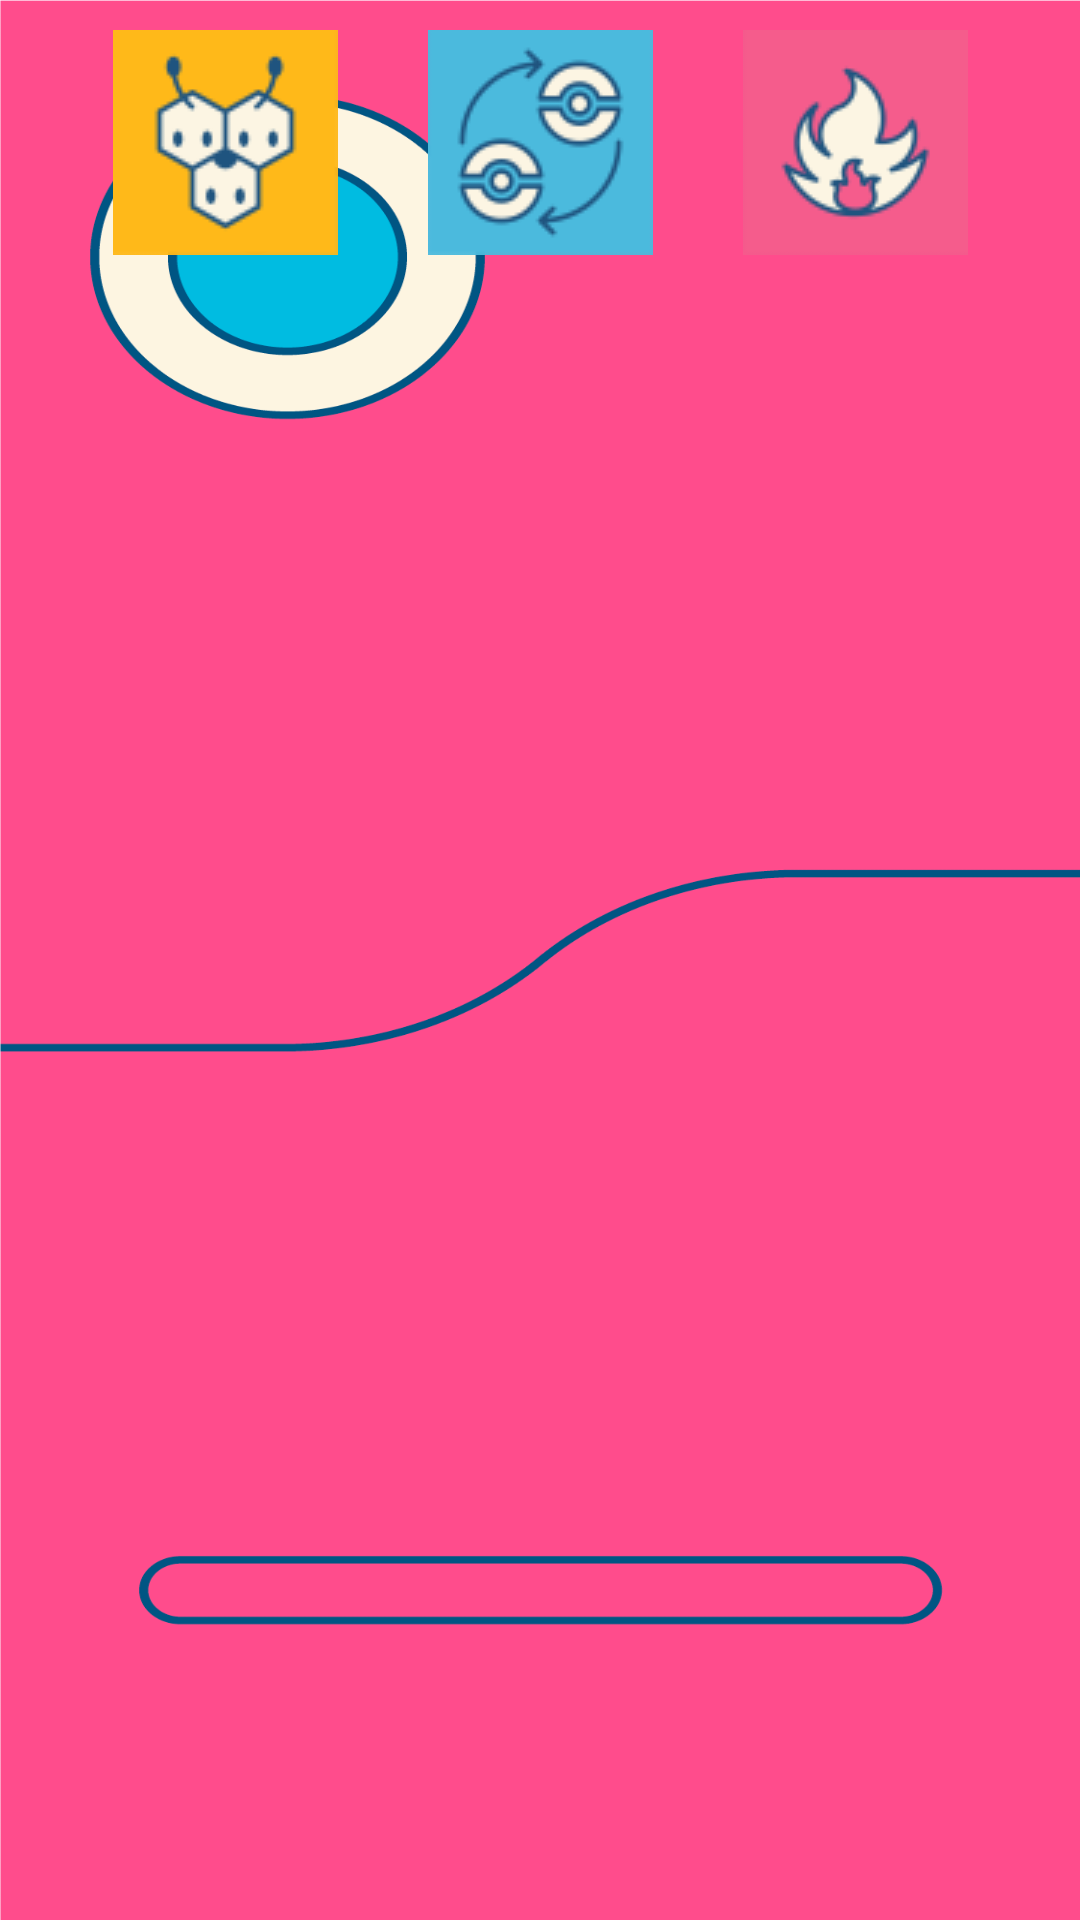

Here is an Android app screen rendered from its layout file. Give the layout XML and the strings, colors and styles it references.
<!-- AndroidManifest.xml: application theme Theme.AND101_group5 -->
<!-- res/layout/pokedex_screen.xml -->
<?xml version="1.0" encoding="utf-8"?>
<androidx.constraintlayout.widget.ConstraintLayout xmlns:android="http://schemas.android.com/apk/res/android"
    android:layout_width="match_parent"
    android:layout_height="match_parent"
    xmlns:app="http://schemas.android.com/apk/res-auto"
    xmlns:tools="http://schemas.android.com/tools"
    tools:context=".MainActivity"
    android:background="@drawable/pokedex_background">

    <LinearLayout
        android:id="@+id/button_menue_1"
        android:layout_width="wrap_content"
        android:layout_height="wrap_content"
        android:layout_marginTop="10dp"
        android:orientation="horizontal"
        app:layout_constraintEnd_toEndOf="parent"
        app:layout_constraintStart_toStartOf="parent"
        app:layout_constraintTop_toTopOf="parent">

        <Button
            android:id="@+id/home"
            android:layout_width="75dp"
            android:layout_height="75dp"
            android:layout_marginHorizontal="15dp"
            android:background="#00000000"
            android:drawableBottom="@drawable/combeeicon75"
            android:scaleType="fitCenter" />

        <Button
            android:id="@+id/moves"
            android:layout_width="75dp"
            android:layout_height="75dp"
            android:layout_marginHorizontal="15dp"
            android:background="#00000000"
            android:drawableBottom="@drawable/poke_move_image75"
            android:scaleType="fitCenter" />

        <Button
            android:id="@+id/battle"
            android:layout_width="75dp"
            android:layout_height="75dp"
            android:layout_marginHorizontal="15dp"
            android:background="#00000000"
            android:drawableBottom="@drawable/mock_battle_image75"
            android:scaleType="fitCenter" />
    </LinearLayout>

    <androidx.recyclerview.widget.RecyclerView
        android:id="@+id/pokemon_list"
        android:layout_width="411dp"
        android:layout_height="616dp"
        android:layout_marginTop="30dp"
        app:layout_constraintStart_toStartOf="parent"
        app:layout_constraintTop_toBottomOf="@id/button_menue_1" />


</androidx.constraintlayout.widget.ConstraintLayout>
<!-- resources referenced by this layout -->
<resources>
  <!-- drawable combeeicon75: png bitmap (drawable, 2866 bytes) -->
  <!-- drawable mock_battle_image75: png bitmap (drawable, 3202 bytes) -->
  <!-- drawable poke_move_image75: png bitmap (drawable, 4461 bytes) -->
  <!-- drawable pokedex_background: png bitmap (drawable, 56965 bytes) -->
  <style name="Theme.AND101_group5" parent="Base.Theme.AND101_group5" />
  <style name="Base.Theme.AND101_group5" parent="Theme.Material3.DayNight.NoActionBar">
          
          
      </style>
</resources>
